Labelled photos from "Classifying-PET-Bottles", an image-classification folder in catherinedaou/Classifying-PET-Bottles. The possible labels are: bottle 1000 ml, bottle 1500 ml, bottle 2000 ml, bottle 250 ml, bottle 330 ml, bottle 500 ml.

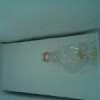
Label: bottle 330 ml

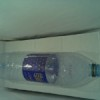
Label: bottle 1500 ml

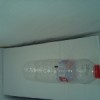
Label: bottle 500 ml

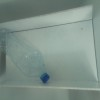
Label: bottle 1500 ml

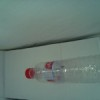
Label: bottle 500 ml

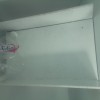
Label: bottle 1500 ml
